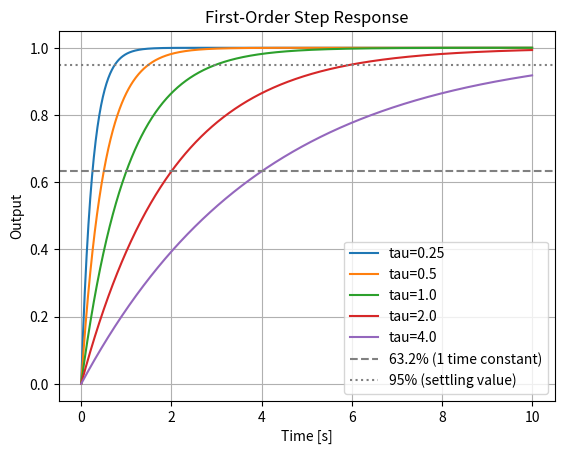

Source code (Python):
"""
Project: First-Order Step Response Explorer
Purpose:
This script demonstrates the behavior of a **first-order system** in response to a step input. First-order systems are common in control systems, electrical circuits, and thermal systems. The goals of this project include:
- Understanding the **time constant** (\( \tau \)), which characterizes how quickly the system responds.
- Observing the system's **rise time**, indicating how fast the system approaches its steady-state value.
- Exploring the system's **settling behavior**, specifically when the output stabilizes near its final value.
The script visualizes step responses for different time constants to help users draw insights on system dynamics.
"""

# Importing necessary libraries
import numpy as np  # Numerical library for computations
import matplotlib.pyplot as plt  # Library for creating plots and visualizations

# Function to calculate the first-order system's step response
def first_order_step(t, tau, gain=1.0):
    """
    Computes the step response of a first-order system.

    Parameters:
        t (ndarray): Time vector (in seconds).
        tau (float): Time constant of the system (seconds). Determines the speed of response.
        gain (float): System output scaling factor (default is 1.0 for unity gain).

    Returns:
        ndarray: The output response of the first-order system at each point in time.
    """
    return gain * (1.0 - np.exp(-t / tau))  # Exponential response for a first-order system

# Main function to compute and plot the first-order step responses
def main():
    """
    Simulates and visualizes the step responses of a first-order system for various time constants.
    Each time constant (\( \tau \)) is plotted to compare the speed of response across settings.
    """
    # Generate a time vector from 0 to 10 seconds, with 1000 evenly spaced points
    t = np.linspace(0, 10, 1000)

    # Loop through different time constants to explore their effects on the system's response
    for tau in [0.25, 0.5, 1.0, 2.0, 4.0]:  # Time constants in seconds
        plt.plot(t, first_order_step(t, tau), label=f"tau={tau}")  # Plot the step response for each tau

    # Plot reference lines for 63.2% response (1 time constant) and 95% response (approximately 3 time constants)
    plt.axhline(0.632, linestyle="--", color="gray", label="63.2% (1 time constant)")  # 63.2% line
    plt.axhline(0.95, linestyle=":", color="gray", label="95% (settling value)")  # 95% (nearly steady-state)

    # Add titles, labels, grid, and legend for better visualization
    plt.title("First-Order Step Response")  # Title for the plot
    plt.xlabel("Time [s]")  # Label for the x-axis (time in seconds)
    plt.ylabel("Output")  # Label for the y-axis (output value)
    plt.grid(True)  # Add gridlines for better readability
    plt.legend()  # Add a legend to identify each curve

    # Display the plot
    plt.show()

# Entry point: Run the script
if __name__ == "__main__":
    main()
